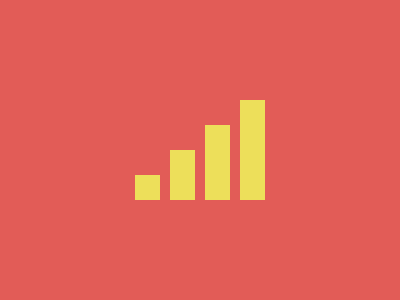

Write the HTML and CSS that draws this image.

<!-- Version 1 -->
<p><style>*{background:#E25C57;+*{margin:175 240 0 135;color:EDDF5A;box-shadow:30px 0 inset,35px -25px,70px -50px,105px -75px;p{padding:67;translate:0 25px
</style>
